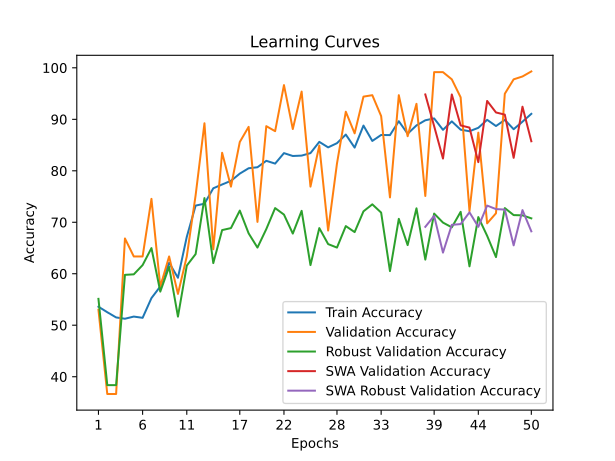

Values plotted in this chart, from the file beside it:
time; train_accuracy; train_loss; valid_accuracy; valid_loss; valid_accuracy_robust; valid_accuracy_swa; valid_accuracy_robust_swa
20,5798; 53,5957; 0,7159; 53,0070; 0,6942; 55,1238; 53,0070; 55,1238
40,9444; 52,5253; 0,7121; 36,6434; 1,1347; 38,3681; 36,6434; 38,3681
63,6321; 51,5152; 0,7686; 36,6434; 1,3901; 38,3681; 36,6434; 38,3681
85,7119; 51,2589; 0,9559; 66,8531; 0,6804; 59,7863; 66,8531; 59,7863
107,2286; 51,6810; 1,8037; 63,3566; 1,8006; 59,8834; 63,3566; 59,8834
129,0917; 51,4398; 1,3837; 63,3566; 42,2445; 61,6804; 63,3566; 61,6804
150,6896; 55,2691; 1,0419; 74,5455; 0,6163; 64,9830; 74,5455; 64,9830
171,6879; 57,5305; 0,8496; 57,4825; 0,7611; 56,5323; 57,4825; 56,5323
192,7147; 62,1288; 0,7346; 63,3566; 0,6265; 61,3405; 63,3566; 61,3405
213,7633; 59,2191; 0,8061; 56,0839; 0,6624; 51,6756; 56,0839; 51,6756
235,2459; 67,1642; 0,6951; 63,3566; 2,5963; 61,5833; 63,3566; 61,5833
257,0472; 73,2399; 0,6300; 75,2448; 0,4865; 63,8174; 75,2448; 63,8174
277,8795; 73,6017; 0,6234; 89,2308; 0,3670; 74,6965; 89,2308; 74,6965
298,0879; 76,6018; 0,6057; 64,7552; 0,5686; 62,0690; 64,7552; 62,0690
319,3914; 77,3406; 0,5892; 83,4965; 0,4431; 68,4798; 83,4965; 68,4798
340,6033; 78,0491; 0,5896; 76,9231; 0,5076; 68,8684; 76,9231; 68,8684
362,2374; 79,4512; 0,5771; 85,5944; 0,3776; 72,2681; 85,5944; 72,2681
383,2998; 80,4915; 0,5775; 88,5315; 0,3688; 67,8485; 88,5315; 67,8485
404,0747; 80,6875; 0,5725; 70,0699; 0,5507; 65,0801; 70,0699; 65,0801
426,4949; 81,9388; 0,5708; 88,6713; 0,3540; 68,6741; 88,6713; 68,6741
448,0075; 81,3961; 0,5705; 87,6923; 0,3794; 72,7538; 87,6923; 72,7538
469,3014; 83,4313; 0,5596; 96,6434; 0,2986; 71,4910; 96,6434; 71,4910
489,6793; 82,8735; 0,5680; 88,1119; 0,3871; 67,7999; 88,1119; 67,7999
510,6813; 82,9489; 0,5598; 95,3846; 0,2659; 72,2195; 95,3846; 72,2195
532,1826; 83,4313; 0,5516; 76,9231; 0,4609; 61,6804; 76,9231; 61,6804
553,2630; 85,6174; 0,5405; 84,8951; 0,4233; 68,8684; 84,8951; 68,8684
574,5847; 84,5470; 0,5473; 68,3916; 0,5519; 65,7601; 68,3916; 65,7601
596,0415; 85,3611; 0,5498; 81,3986; 0,4661; 65,0801; 81,3986; 65,0801
617,9467; 87,0345; 0,5286; 91,4685; 0,3337; 69,2569; 91,4685; 69,2569
639,2729; 84,5017; 0,5510; 87,2727; 0,4003; 68,0913; 87,2727; 68,0913
660,6128; 88,7834; 0,5241; 94,4056; 0,2621; 72,1224; 94,4056; 72,1224
682,1594; 85,7983; 0,5442; 94,6853; 0,2785; 73,4823; 94,6853; 73,4823
703,1438; 86,9591; 0,5287; 90,6294; 0,3706; 71,8796; 90,6294; 71,8796
724,3684; 86,9290; 0,5379; 74,8252; 0,5017; 60,5148; 74,8252; 60,5148
745,8215; 89,6276; 0,5135; 94,6853; 0,2978; 70,6654; 94,6853; 70,6654
767,2908; 87,2004; 0,5283; 86,7133; 0,3549; 65,5658; 86,7133; 65,5658
796,5869; 88,8135; 0,5176; 93,0070; 0,2775; 72,7052; 93,0070; 72,7052
825,1392; 89,8085; 0,5048; 75,1049; 0,4690; 62,7489; 94,8252; 69,1112
855,0732; 90,1704; 0,5101; 99,1608; 0,2018; 71,6853; 88,6713; 71,2482
883,9498; 87,9542; 0,5256; 99,1608; 0,2432; 69,9369; 82,3776; 64,1088
913,2415; 89,5975; 0,5065; 97,7622; 0,2509; 69,0141; 94,8252; 69,4998
943,2115; 87,9843; 0,5277; 94,2657; 0,2914; 72,0253; 88,8112; 69,6455
972,5023; 87,6828; 0,5416; 72,1678; 0,5428; 61,4376; 88,3916; 71,9281
1001,8409; 88,3461; 0,5301; 87,4126; 0,3724; 71,0053; 81,6783; 69,1112
1030,6544; 89,8990; 0,5079; 69,7902; 0,5260; 67,3628; 93,5664; 73,2394
1058,3337; 88,6929; 0,5339; 71,7483; 0,5147; 63,2346; 91,3287; 72,5595
1086,5448; 89,8839; 0,5178; 94,9650; 0,2797; 72,7538; 90,9091; 72,4624
1115,6987; 88,0748; 0,5280; 97,7622; 0,2420; 71,3939; 82,5175; 65,5172
1144,3456; 89,5372; 0,5163; 98,3217; 0,2511; 71,3453; 92,4476; 72,3652
1173,3622; 91,0599; 0,5160; 99,3007; 0,2321; 70,7625; 85,7343; 68,2370
